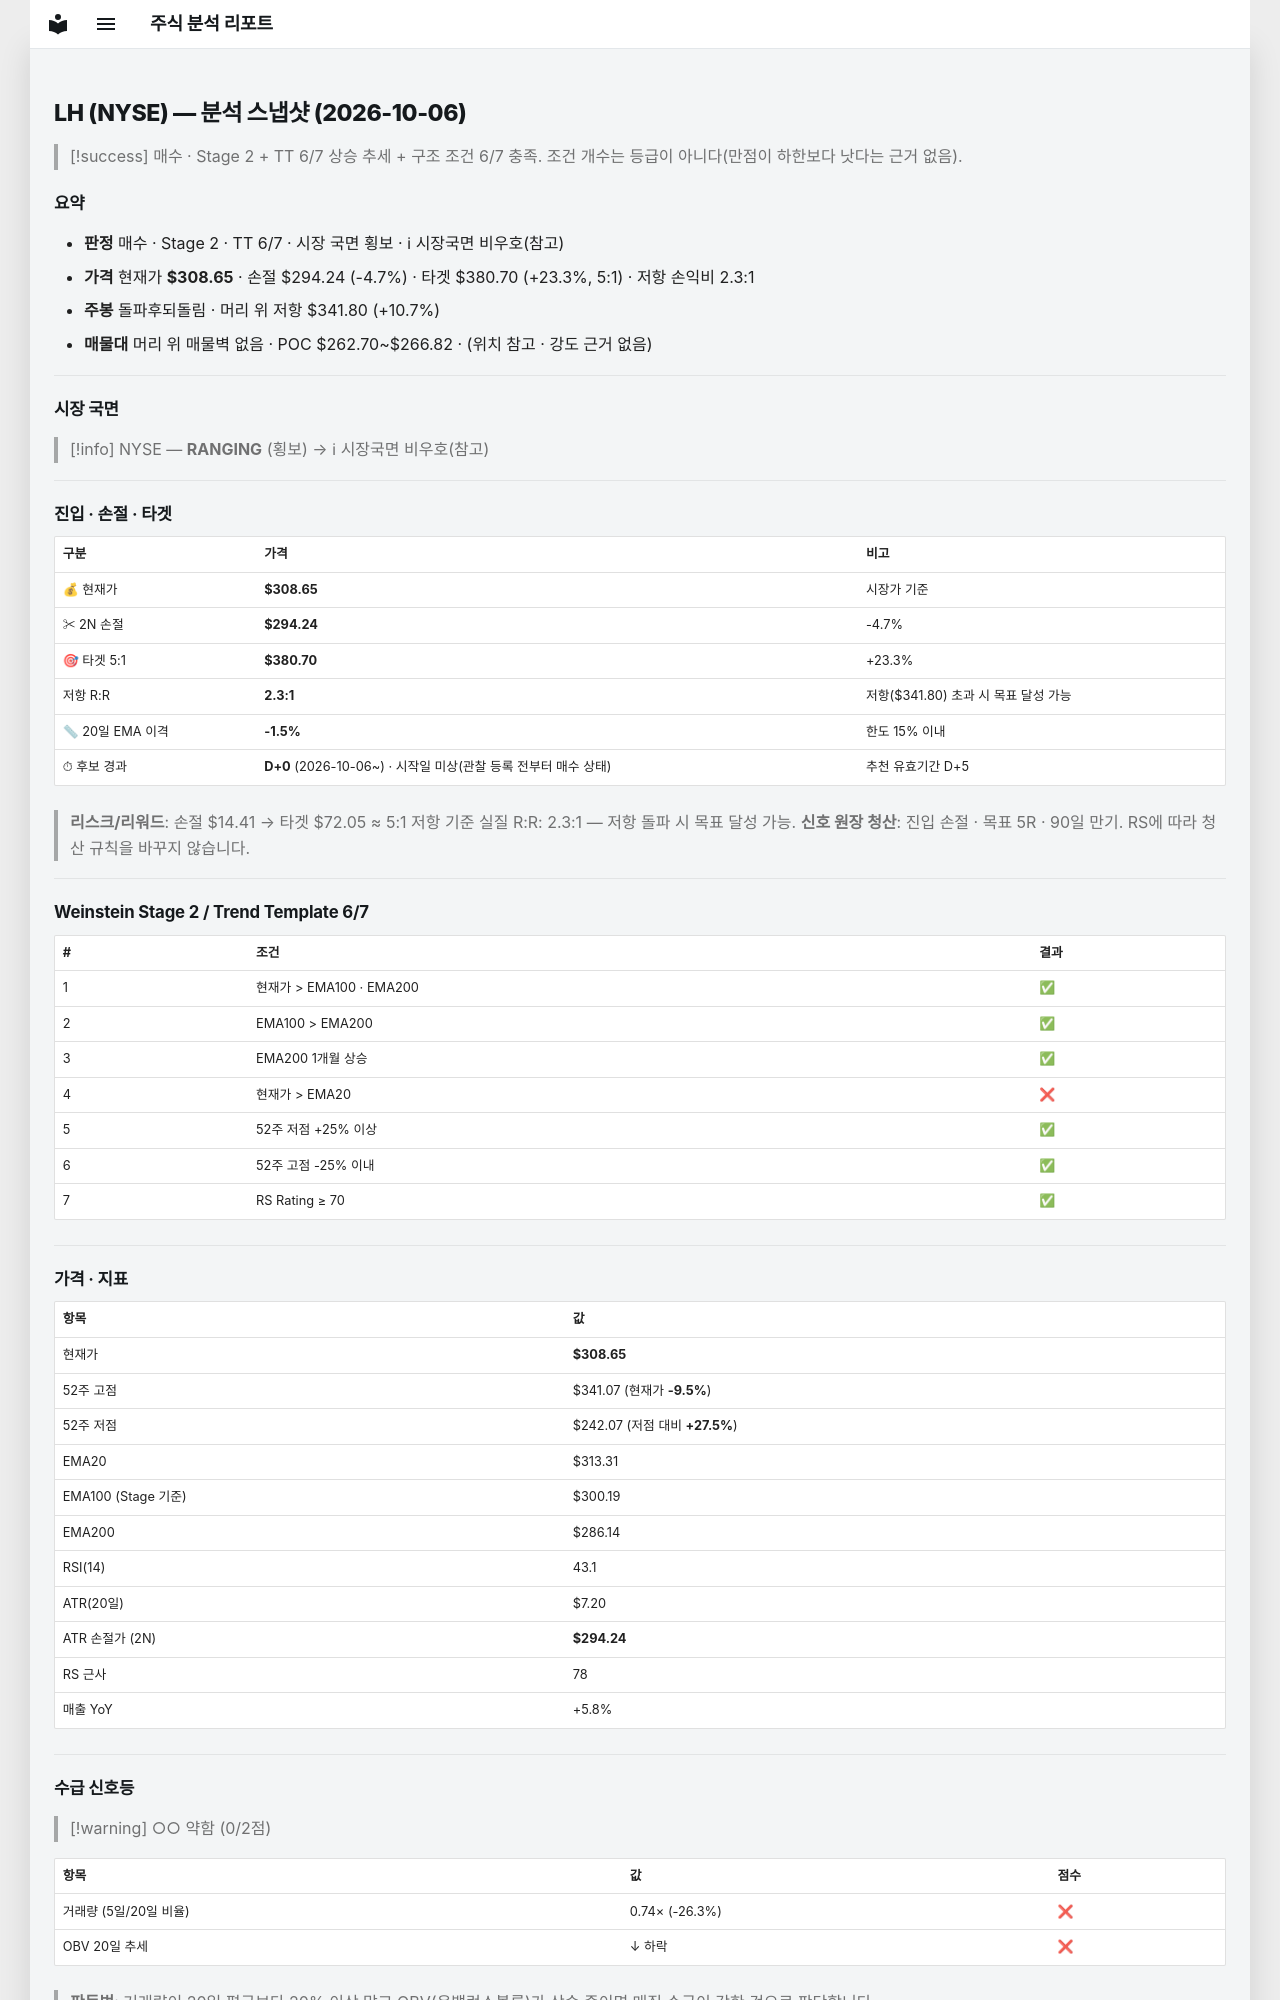

repository: soloandco/stock-reports · page: snapshots/LH-2026-10-06/index.html · generator: mkdocs

---
type: analysis-snapshot
title: LH 분석 스냅샷
ticker: LH
market: NYSE
created: 2026-10-06
updated: 2026-10-06
bar-date: 2026-10-05
verdict: 매수관찰
real-rr: 2.30
sma50-gap-pct: -1.5
candidate-days: 0
candidate-since: 2026-10-06
candidate-start-unknown: true
weekly-position: 돌파후되돌림
weekly-overhead-price: 341.80
weekly-overhead-pct: 10.7
stage: 2
trend-template-score: 6
tt-max: 7
ma-set: ema-20-100-200
price: 308.6499938964844
stop-price: 294.24045744138505
market-regime: RANGING
supply-demand-score: 0/2
supply-demand-label: 약함
status: tracking
tags:
  - stock-agent
  - watchlist
  - LH
  - analysis
related:
  - "[[analysis-template]]"
---

# LH (NYSE) — 분석 스냅샷 (2026-10-06)

> [!success] 매수 · Stage 2 + TT 6/7
> 상승 추세 + 구조 조건 6/7 충족. 조건 개수는 등급이 아니다(만점이 하한보다 낫다는 근거 없음).

## 요약

- **판정** 매수 · Stage 2 · TT 6/7 · 시장 국면 횡보 · ℹ 시장국면 비우호(참고)
- **가격** 현재가 **$308.65** · 손절 $294.24 (-4.7%) · 타겟 $380.70 (+23.3%, 5:1) · 저항 손익비 2.3:1
- **주봉** 돌파후되돌림 · 머리 위 저항 $341.80 (+10.7%)
- **매물대** 머리 위 매물벽 없음 · POC $262.70~$266.82 · (위치 참고 · 강도 근거 없음)

---

## 시장 국면

> [!info] NYSE — **RANGING** (횡보) → ℹ 시장국면 비우호(참고)

---

## 진입 · 손절 · 타겟

| 구분 | 가격 | 비고 |
|------|------|------|
| 💰 현재가 | **$308.65** | 시장가 기준 |
| ✂ 2N 손절 | **$294.24** | -4.7% |
| 🎯 타겟 5:1 | **$380.70** | +23.3% |
| 저항 R:R | **2.3:1** | 저항($341.80) 초과 시 목표 달성 가능 |
| 📏 20일 EMA 이격 | **-1.5%** | 한도 15% 이내 |
| ⏱ 후보 경과 | **D+0** (2026-10-06~) · 시작일 미상(관찰 등록 전부터 매수 상태) | 추천 유효기간 D+5 |

> **리스크/리워드**: 손절 $14.41 → 타겟 $72.05 ≈ 5:1
> 저항 기준 실질 R:R: 2.3:1 — 저항 돌파 시 목표 달성 가능.
> **신호 원장 청산**: 진입 손절 · 목표 5R · 90일 만기. RS에 따라 청산 규칙을 바꾸지 않습니다.

---

## Weinstein Stage 2 / Trend Template 6/7

| # | 조건 | 결과 |
|---|------|------|
| 1 | 현재가 > EMA100 · EMA200 | ✅ |
| 2 | EMA100 > EMA200 | ✅ |
| 3 | EMA200 1개월 상승 | ✅ |
| 4 | 현재가 > EMA20 | ❌ |
| 5 | 52주 저점 +25% 이상 | ✅ |
| 6 | 52주 고점 -25% 이내 | ✅ |
| 7 | RS Rating ≥ 70 | ✅ |

---

## 가격 · 지표

| 항목 | 값 |
|------|---|
| 현재가 | **$308.65** |
| 52주 고점 | $341.07 (현재가 **-9.5%**) |
| 52주 저점 | $242.07 (저점 대비 **+27.5%**) |
| EMA20 | $313.31 |
| EMA100 (Stage 기준) | $300.19 |
| EMA200 | $286.14 |
| RSI(14) | 43.1 |
| ATR(20일) | $7.20 |
| ATR 손절가 (2N) | **$294.24** |
| RS 근사 | 78 |
| 매출 YoY | +5.8% |

---
## 수급 신호등

> [!warning] ○○ 약함 (0/2점)

| 항목 | 값 | 점수 |
|------|------|------|
| 거래량 (5일/20일 비율) | 0.74× (-26.3%) | ❌ |
| OBV 20일 추세 | ↓ 하락 | ❌ |

> **판독법**: 거래량이 20일 평균보다 20% 이상 많고 OBV(온밸런스볼륨)가 상승 중이면 매집 수급이 강한 것으로 판단합니다.

---
